Image classification data set "Dataset 2" (fanweiying/Symmetry-recognition on GitHub). Class labels (14): 10-fold symmetry order, 12-fold symmetry order, 14-fold symmetry order, 16-fold symmetry order, 18-fold symmetry order, 20-fold symmetry order, 2-fold symmetry order, 3-fold symmetry order, 4-fold symmetry order, 5-fold symmetry order, 6-fold symmetry order, 7-fold symmetry order, 8-fold symmetry order, 9-fold symmetry order.

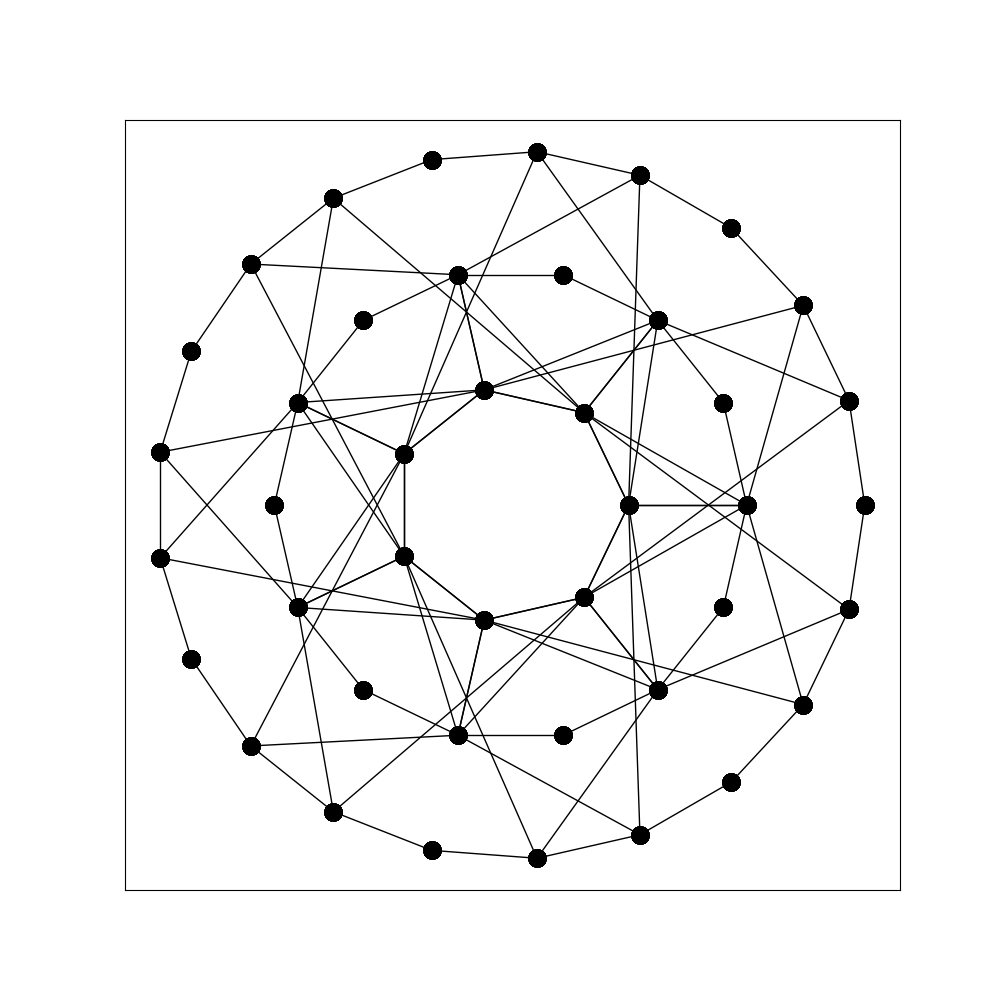
Label: 14-fold symmetry order

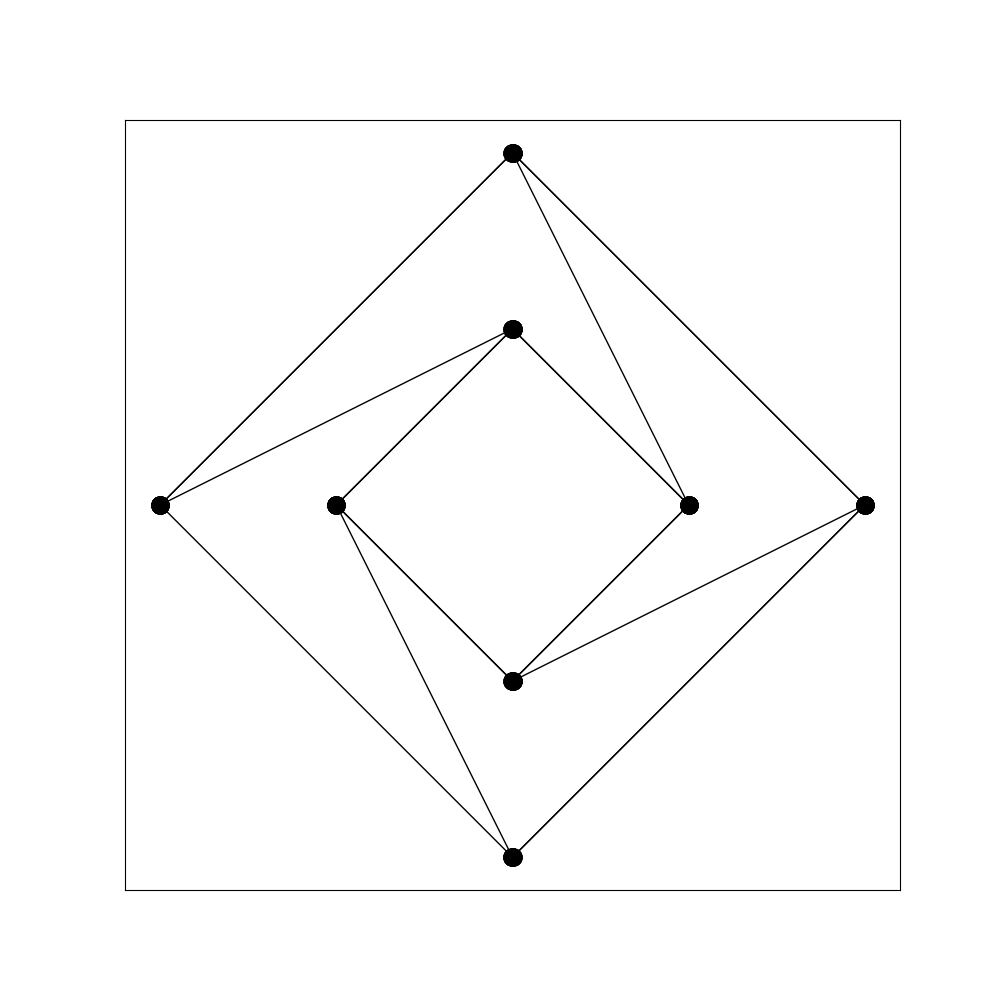
Label: 4-fold symmetry order

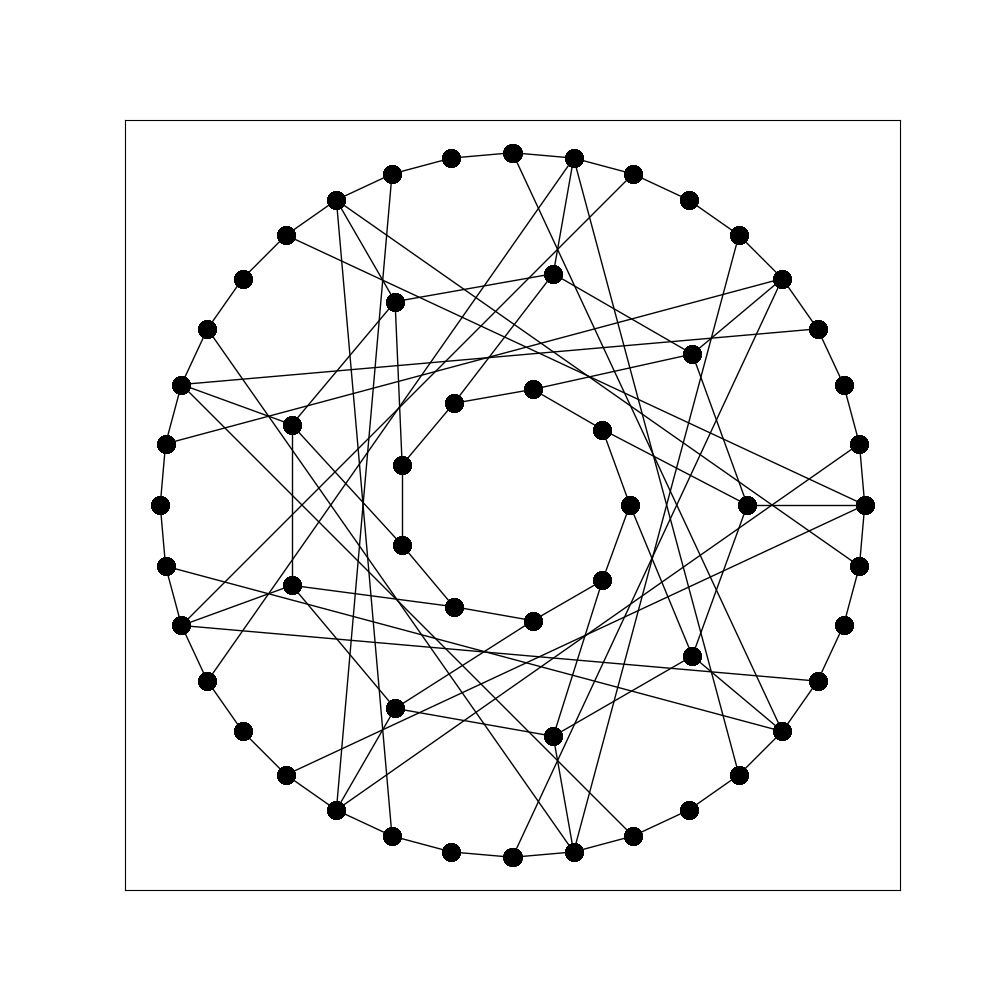
Label: 9-fold symmetry order

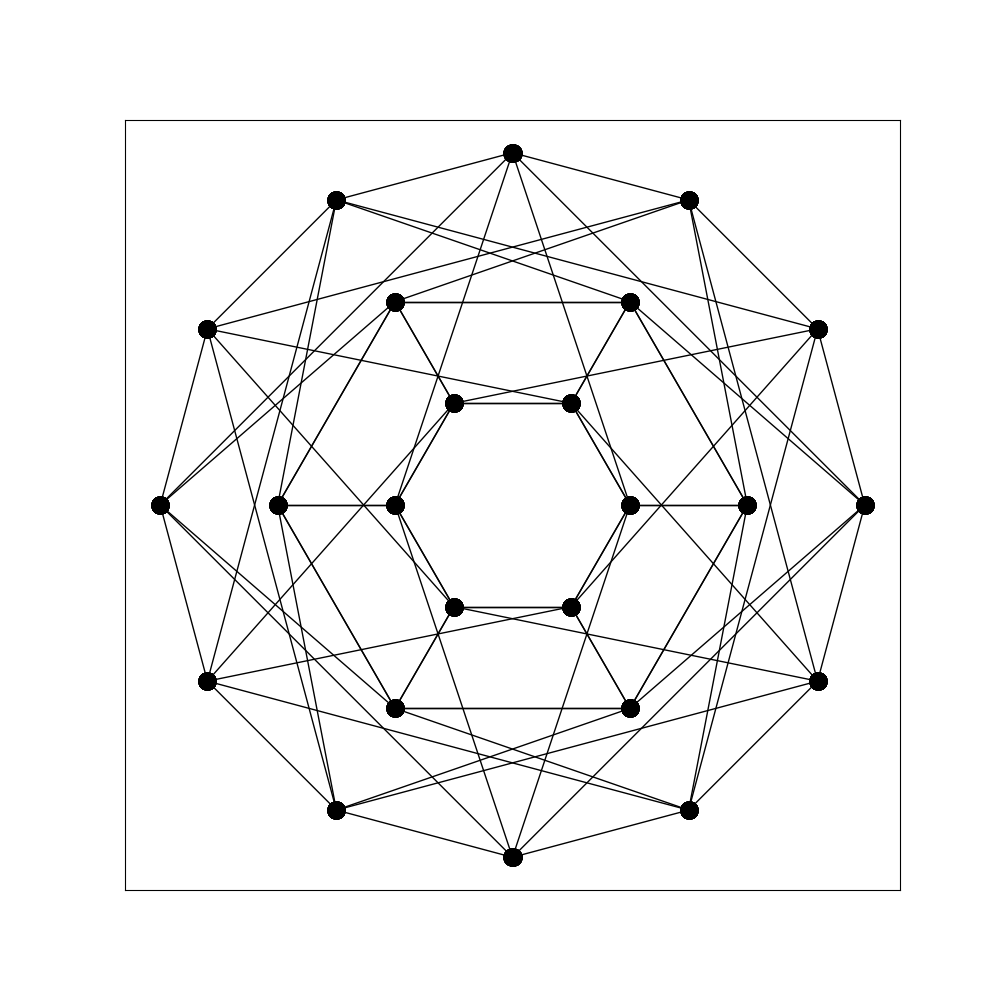
Label: 12-fold symmetry order

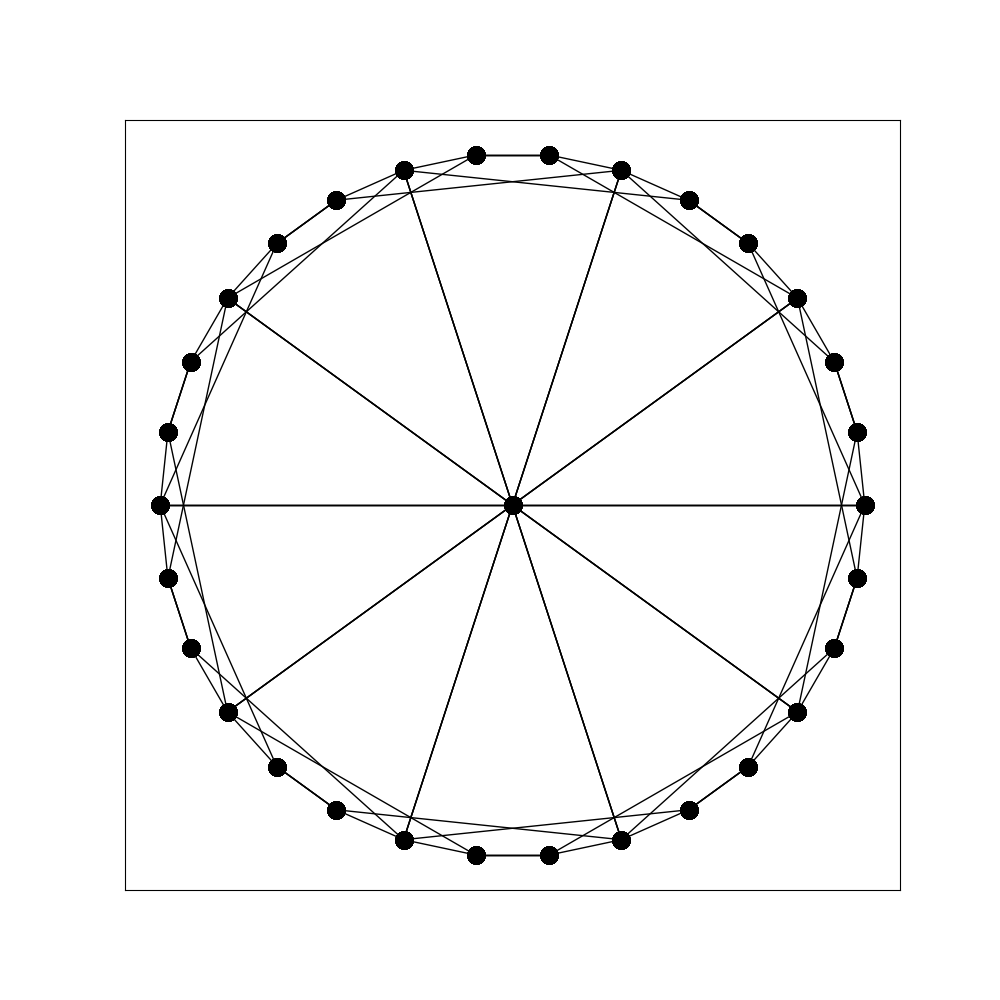
Label: 20-fold symmetry order

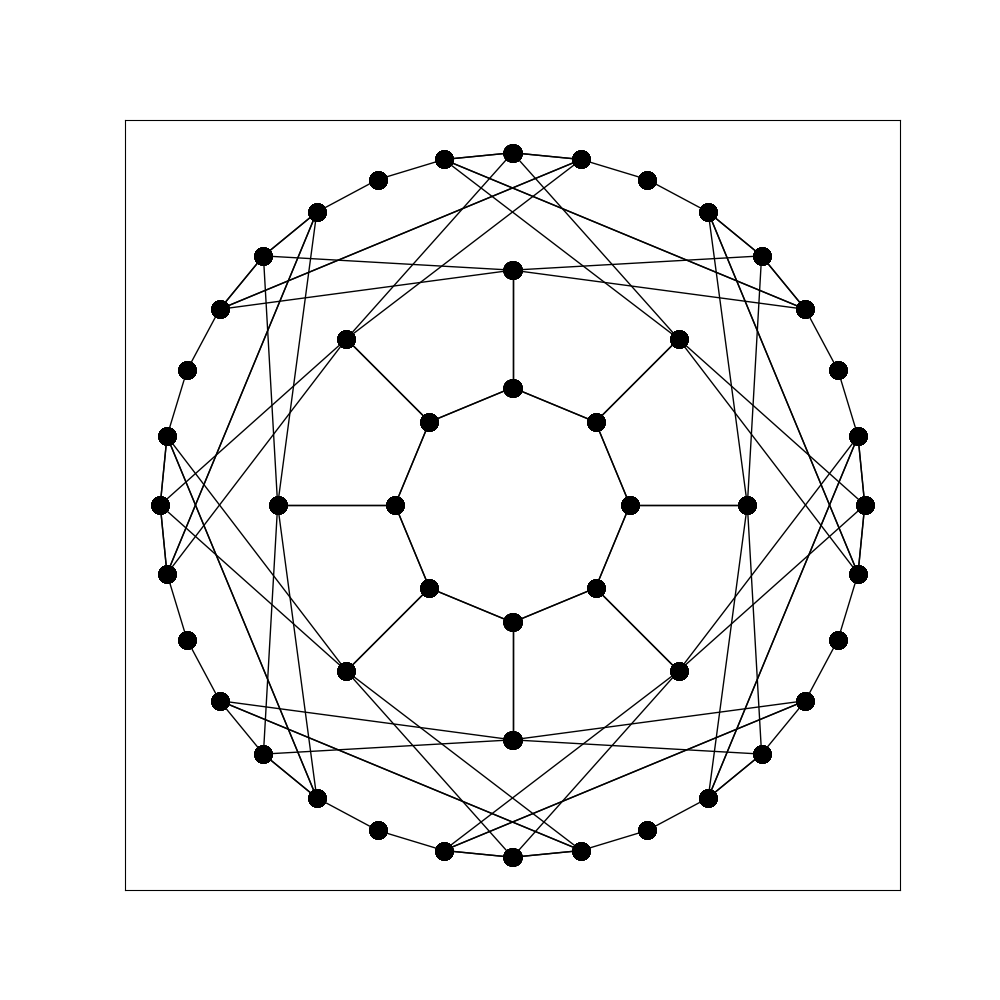
Label: 16-fold symmetry order
